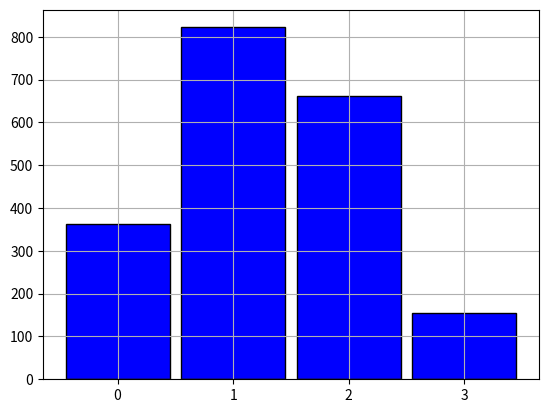

Generate this figure with matplotlib:
import itertools

import numpy as np
from matplotlib import pyplot as plt
from matplotlib.pyplot import bar, show, grid, legend, xticks

N = 2000
M = [0, 1, 2, 3, 4, 5]

results = []
count_exactly_one = 0

for _ in range(N):
    draw = list(np.random.choice(M, size=3, replace=True))
    # print(draw)
    count = 0

    if draw[0] % 2 == 0:
        count += 1

    if draw[1] % 2 == 0:
        count += 1

    if draw[2] % 3 == 0:
        count += 1

    if count == 1:
        count_exactly_one += 1

    results.append(count)

print(f"\nResults for {N} simulations:")
z, count = np.unique(results, return_counts=True)
print(f"{z} = {count}")
print(f"P(X = {z}) = {count / N})")

bar(z, count, width=0.9, color="blue", edgecolor="black", label="absolute Haufigkeit")
show()

bar(z, count / N, width=0.9, color="red", edgecolor="black", label="relative Haufigkeit")
xticks(range(0, 4))
grid()
show()

print()
# c
P_X_gleich_1 = count_exactly_one / N
"""
X = 1
Ziehung = [a ,b ,c]
gerade = [0, 2, 4]
ungerade = [1, 3, 5]

1 a = gerade
    a -> 3
    b -> 3
    c -> 3
2 b = gerade
    a -> 3
    b -> 3
    c -> 3
3 c = gerade
    a -> 3
    b -> 3
    c -> 3
    
P(X = 1) = 3 * (3/6 * 3/6 * 3/6) 
"""
P_X_gleich_1_theoretisch = 3 * ((3 / 6) * (3 / 6) * (3 / 6))

print(f"Simulierten P(X = 1) = {P_X_gleich_1}")
print(f"Theoretischen P(X = 1) = {P_X_gleich_1_theoretisch}")

print()
# d
M = [0, 1, 2, 3]
print(f"Alle variationen gebildet aus 2 Zahlen von {M} sind : {list(itertools.permutations(M, 2))}")
print(f"Anzahl von Variationen aus 2 Zahlen sind: {len(list(itertools.permutations(M, 2)))}")
